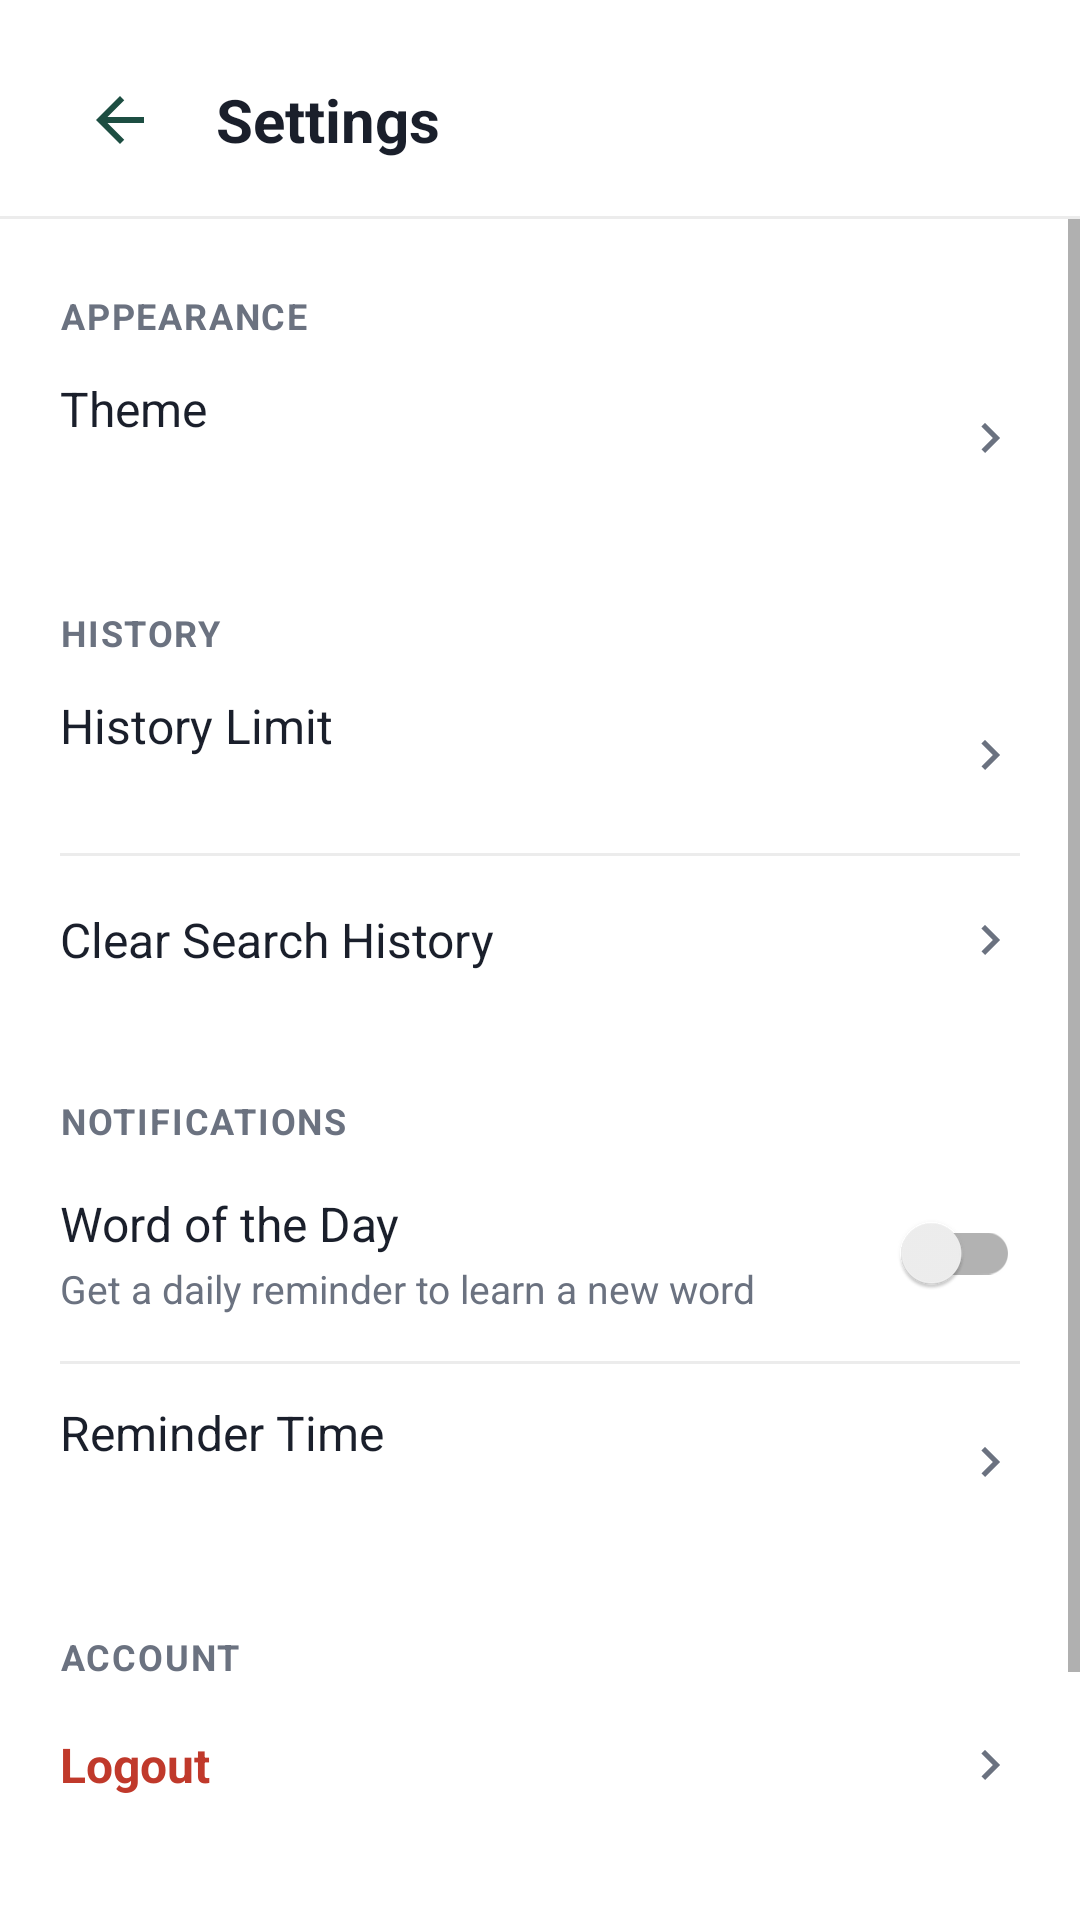

Reconstruct the res/layout file that produces this screen, plus the resources it refers to.
<!-- AndroidManifest.xml: application theme Theme.WordSpark -->
<!-- res/layout/activity_settings.xml -->
<?xml version="1.0" encoding="utf-8"?>
<LinearLayout xmlns:android="http://schemas.android.com/apk/res/android"
    android:layout_width="match_parent"
    android:layout_height="match_parent"
    android:orientation="vertical"
    android:background="@color/background">

    <LinearLayout
        android:layout_width="match_parent"
        android:layout_height="wrap_content"
        android:orientation="horizontal"
        android:gravity="center_vertical"
        android:paddingStart="@dimen/screen_padding"
        android:paddingEnd="@dimen/screen_padding"
        android:paddingTop="20dp"
        android:paddingBottom="12dp">

        <ImageView
            android:id="@+id/btnBack"
            android:layout_width="40dp"
            android:layout_height="40dp"
            android:background="@drawable/bg_icon_circle"
            android:padding="8dp"
            android:src="@drawable/ic_back"
            android:contentDescription="@string/back" />

        <TextView
            android:layout_width="wrap_content"
            android:layout_height="wrap_content"
            android:layout_marginStart="12dp"
            android:text="@string/settings"
            android:textColor="@color/text_primary"
            android:textSize="20sp"
            android:textStyle="bold" />
    </LinearLayout>

    <View android:layout_width="match_parent" android:layout_height="1dp" android:background="@color/divider" />

    <ScrollView
        android:layout_width="match_parent"
        android:layout_height="match_parent">

        <LinearLayout
            android:layout_width="match_parent"
            android:layout_height="wrap_content"
            android:orientation="vertical"
            android:paddingStart="@dimen/screen_padding"
            android:paddingEnd="@dimen/screen_padding"
            android:paddingBottom="24dp">

            
            <TextView style="@style/SettingsSectionHeader" android:text="@string/section_appearance" />

            <LinearLayout
                android:id="@+id/rowTheme"
                style="@style/SettingsRow">

                <LinearLayout
                    android:layout_width="0dp"
                    android:layout_height="wrap_content"
                    android:layout_weight="1"
                    android:orientation="vertical">

                    <TextView style="@style/SettingsRowTitle" android:text="@string/theme" />

                    <TextView
                        android:id="@+id/tvThemeValue"
                        style="@style/SettingsRowSubtitle" />
                </LinearLayout>

                <ImageView
                    android:layout_width="20dp"
                    android:layout_height="20dp"
                    android:src="@drawable/ic_chevron_right"
                    android:contentDescription="@null" />
            </LinearLayout>

            
            <TextView style="@style/SettingsSectionHeader" android:text="@string/section_history" />

            <LinearLayout
                android:id="@+id/rowHistoryLimit"
                style="@style/SettingsRow">

                <LinearLayout
                    android:layout_width="0dp"
                    android:layout_height="wrap_content"
                    android:layout_weight="1"
                    android:orientation="vertical">

                    <TextView style="@style/SettingsRowTitle" android:text="@string/history_limit" />

                    <TextView
                        android:id="@+id/tvHistoryLimitValue"
                        style="@style/SettingsRowSubtitle" />
                </LinearLayout>

                <ImageView
                    android:layout_width="20dp"
                    android:layout_height="20dp"
                    android:src="@drawable/ic_chevron_right"
                    android:contentDescription="@null" />
            </LinearLayout>

            <View style="@style/SettingsDivider" />

            <LinearLayout
                android:id="@+id/rowClearHistory"
                style="@style/SettingsRow">

                <TextView
                    style="@style/SettingsRowTitle"
                    android:layout_width="0dp"
                    android:layout_weight="1"
                    android:text="@string/clear_search_history" />

                <ImageView
                    android:layout_width="20dp"
                    android:layout_height="20dp"
                    android:src="@drawable/ic_chevron_right"
                    android:contentDescription="@null" />
            </LinearLayout>

            
            <TextView style="@style/SettingsSectionHeader" android:text="@string/section_notifications" />

            <LinearLayout style="@style/SettingsRow">

                <LinearLayout
                    android:layout_width="0dp"
                    android:layout_height="wrap_content"
                    android:layout_weight="1"
                    android:orientation="vertical">

                    <TextView style="@style/SettingsRowTitle" android:text="@string/wotd_notification" />

                    <TextView
                        style="@style/SettingsRowSubtitle"
                        android:text="@string/wotd_notification_desc" />
                </LinearLayout>

                <androidx.appcompat.widget.SwitchCompat
                    android:id="@+id/switchNotifications"
                    android:layout_width="wrap_content"
                    android:layout_height="wrap_content"
                    android:minWidth="48dp"
                    android:minHeight="48dp"
                    android:contentDescription="@string/wotd_notification" />
            </LinearLayout>

            <View style="@style/SettingsDivider" />

            <LinearLayout
                android:id="@+id/rowNotificationTime"
                style="@style/SettingsRow">

                <LinearLayout
                    android:layout_width="0dp"
                    android:layout_height="wrap_content"
                    android:layout_weight="1"
                    android:orientation="vertical">

                    <TextView
                        android:id="@+id/tvNotificationTimeLabel"
                        style="@style/SettingsRowTitle"
                        android:text="@string/reminder_time" />

                    <TextView
                        android:id="@+id/tvNotificationTimeValue"
                        style="@style/SettingsRowSubtitle" />
                </LinearLayout>

                <ImageView
                    android:id="@+id/ivNotificationTimeChevron"
                    android:layout_width="20dp"
                    android:layout_height="20dp"
                    android:src="@drawable/ic_chevron_right"
                    android:contentDescription="@null" />
            </LinearLayout>

            
            <TextView style="@style/SettingsSectionHeader" android:text="@string/section_account" />

            <LinearLayout
                android:id="@+id/rowLogout"
                style="@style/SettingsRow">

                <TextView
                    style="@style/SettingsRowTitle"
                    android:layout_width="0dp"
                    android:layout_weight="1"
                    android:text="@string/logout"
                    android:textColor="@color/error"
                    android:textStyle="bold" />

                <ImageView
                    android:layout_width="20dp"
                    android:layout_height="20dp"
                    android:src="@drawable/ic_chevron_right"
                    android:contentDescription="@null" />
            </LinearLayout>

            
            <TextView style="@style/SettingsSectionHeader" android:text="@string/section_about" />

            <LinearLayout
                android:id="@+id/rowAbout"
                style="@style/SettingsRow">

                <TextView
                    style="@style/SettingsRowTitle"
                    android:layout_width="0dp"
                    android:layout_weight="1"
                    android:text="@string/about_wordspark" />

                <ImageView
                    android:layout_width="20dp"
                    android:layout_height="20dp"
                    android:src="@drawable/ic_chevron_right"
                    android:contentDescription="@null" />
            </LinearLayout>

        </LinearLayout>
    </ScrollView>
</LinearLayout>
<!-- resources referenced by this layout -->
<resources>
  <color name="background">#FFFFFF</color>
  <color name="divider">#ECECEC</color>
  <color name="error">#C0392B</color>
  <color name="text_primary">#1A1F2B</color>
  <dimen name="screen_padding">20dp</dimen>
  <!-- drawable ic_back (drawable) -->
  <vector xmlns:android="http://schemas.android.com/apk/res/android" android:width="24dp" android:height="24dp" android:viewportWidth="24" android:viewportHeight="24">
    <path android:fillColor="@color/primary" android:pathData="M20,11H7.83l5.59,-5.59L12,4l-8,8 8,8 1.41,-1.41L7.83,13H20v-2z"/>
  </vector>
  <!-- drawable ic_chevron_right (drawable) -->
  <vector xmlns:android="http://schemas.android.com/apk/res/android" android:width="24dp" android:height="24dp" android:viewportWidth="24" android:viewportHeight="24">
    <path android:fillColor="@color/text_secondary" android:pathData="M8.59,16.59L13.17,12 8.59,7.41 10,6l6,6 -6,6z"/>
  </vector>
  <string name="about_wordspark">About WordSpark</string>
  <string name="back">Back</string>
  <string name="clear_search_history">Clear Search History</string>
  <string name="history_limit">History Limit</string>
  <string name="logout">Logout</string>
  <string name="reminder_time">Reminder Time</string>
  <string name="section_about">ABOUT</string>
  <string name="section_account">ACCOUNT</string>
  <string name="section_appearance">APPEARANCE</string>
  <string name="section_history">HISTORY</string>
  <string name="section_notifications">NOTIFICATIONS</string>
  <string name="settings">Settings</string>
  <string name="theme">Theme</string>
  <string name="wotd_notification">Word of the Day</string>
  <string name="wotd_notification_desc">Get a daily reminder to learn a new word</string>
  <style name="SettingsDivider">
          <item name="android:layout_width">match_parent</item>
          <item name="android:layout_height">1dp</item>
          <item name="android:background">@color/divider</item>
      </style>
  <style name="SettingsRowSubtitle">
          <item name="android:layout_width">wrap_content</item>
          <item name="android:layout_height">wrap_content</item>
          <item name="android:layout_marginTop">2dp</item>
          <item name="android:textColor">@color/text_secondary</item>
          <item name="android:textSize">13sp</item>
      </style>
  <style name="SettingsRowTitle">
          <item name="android:layout_width">wrap_content</item>
          <item name="android:layout_height">wrap_content</item>
          <item name="android:textColor">@color/text_primary</item>
          <item name="android:textSize">16sp</item>
      </style>
  <style name="SettingsSectionHeader">
          <item name="android:layout_width">wrap_content</item>
          <item name="android:layout_height">wrap_content</item>
          <item name="android:layout_marginTop">24dp</item>
          <item name="android:textColor">@color/text_secondary</item>
          <item name="android:textSize">12sp</item>
          <item name="android:textStyle">bold</item>
          <item name="android:letterSpacing">0.05</item>
      </style>
  <style name="Theme.WordSpark" parent="Theme.MaterialComponents.DayNight.NoActionBar">
          <item name="colorPrimary">@color/primary</item>
          <item name="colorPrimaryDark">@color/primary_dark</item>
          <item name="colorAccent">@color/primary</item>
          <item name="android:statusBarColor">@color/primary_dark</item>
          <item name="android:windowBackground">@color/background</item>
          <item name="android:textColorPrimary">@color/text_primary</item>
      </style>
  <color name="primary">#1D4E42</color>
  <color name="text_secondary">#6B7280</color>
  <color name="primary_dark">#123328</color>
</resources>
